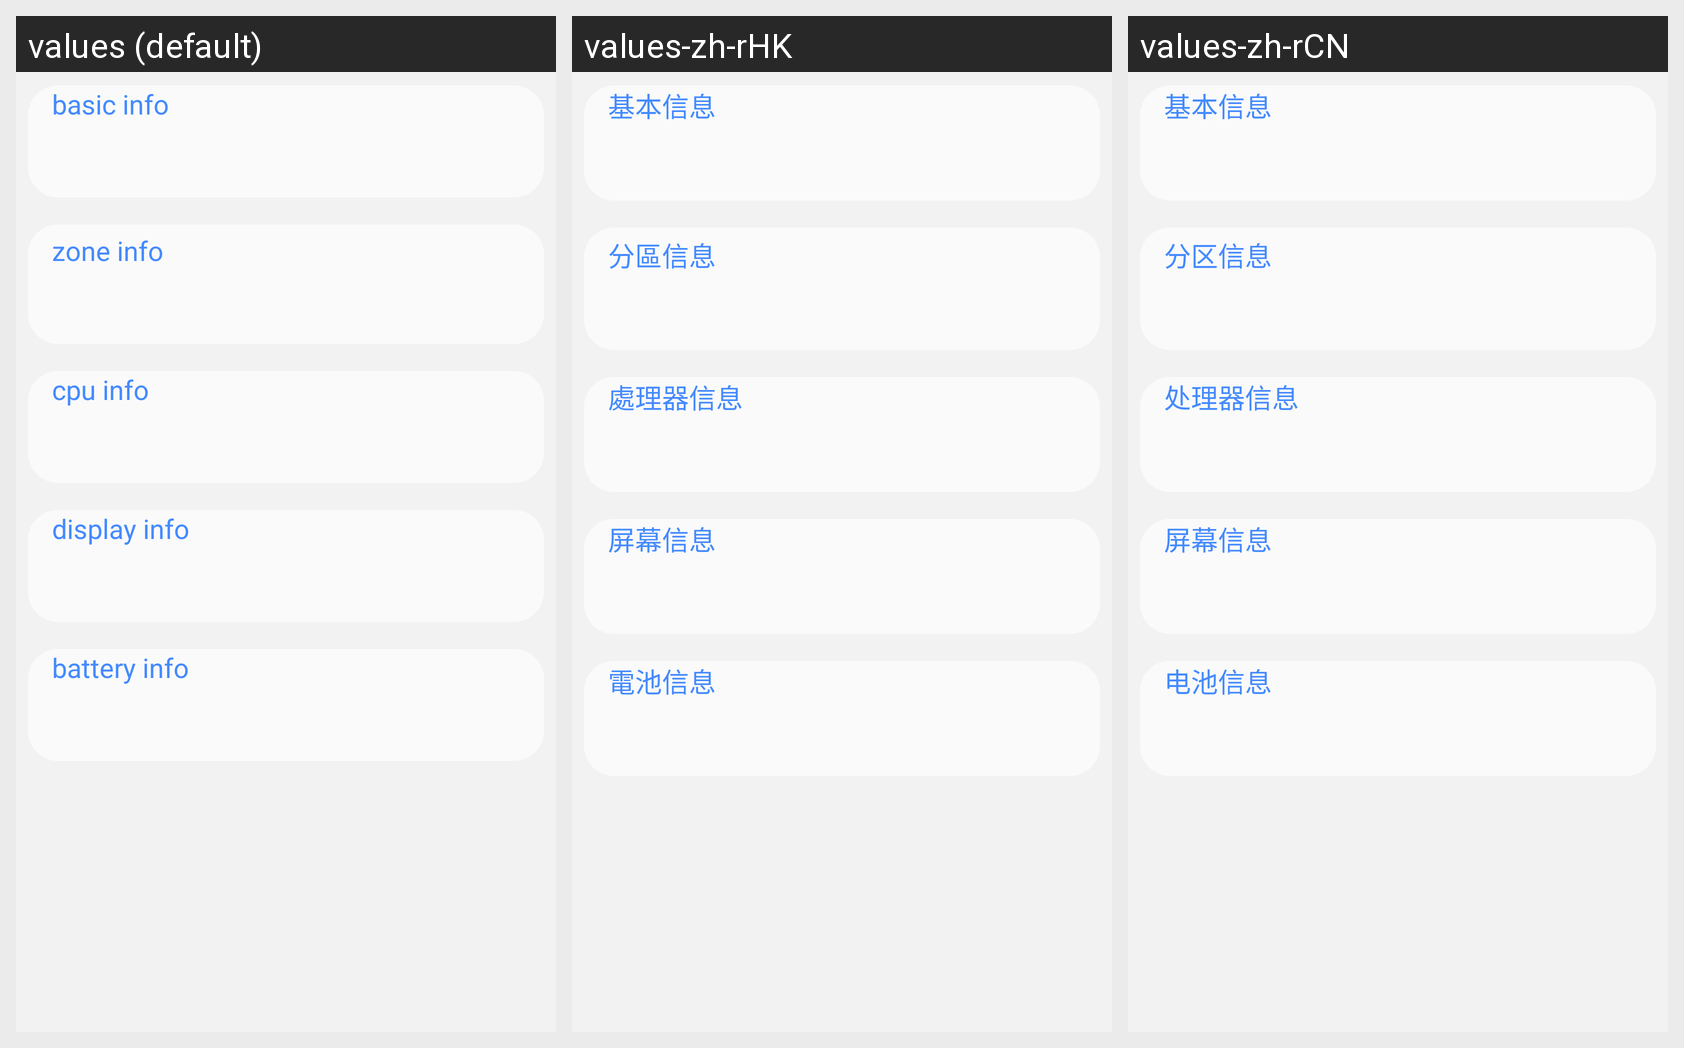

The Android screen above is rendered under several locales of the same app. Produce the string resources it draws, with the default and per-locale values.
Android screen res/layout/extrainfo_layout.xml rendered under 3 locales, left to right: values (default), values-zh-rHK, values-zh-rCN. Device: Nexus 5 (rendered at 1080×1920; each locale shown at half size, 540×960, under a caption strip naming it); theme LeoTheme_Blue.
Other locales in the repository, not shown: values-es, values-ja, values-zh-rTW.
Strings drawn on this screen, with the default value and each locale's value (text and hints the layout hard-codes, and strings that could not be matched under every locale, appear in the picture but are not listed):

basics_info
  values: basic info
  values-zh-rHK: 基本信息
  values-zh-rCN: 基本信息

zone_info
  values: zone info
  values-zh-rHK: 分區信息
  values-zh-rCN: 分区信息

cpu_info
  values: cpu info
  values-zh-rHK: 處理器信息
  values-zh-rCN: 处理器信息

display_info
  values: display info
  values-zh-rHK: 屏幕信息
  values-zh-rCN: 屏幕信息

battery_info
  values: battery info
  values-zh-rHK: 電池信息
  values-zh-rCN: 电池信息
